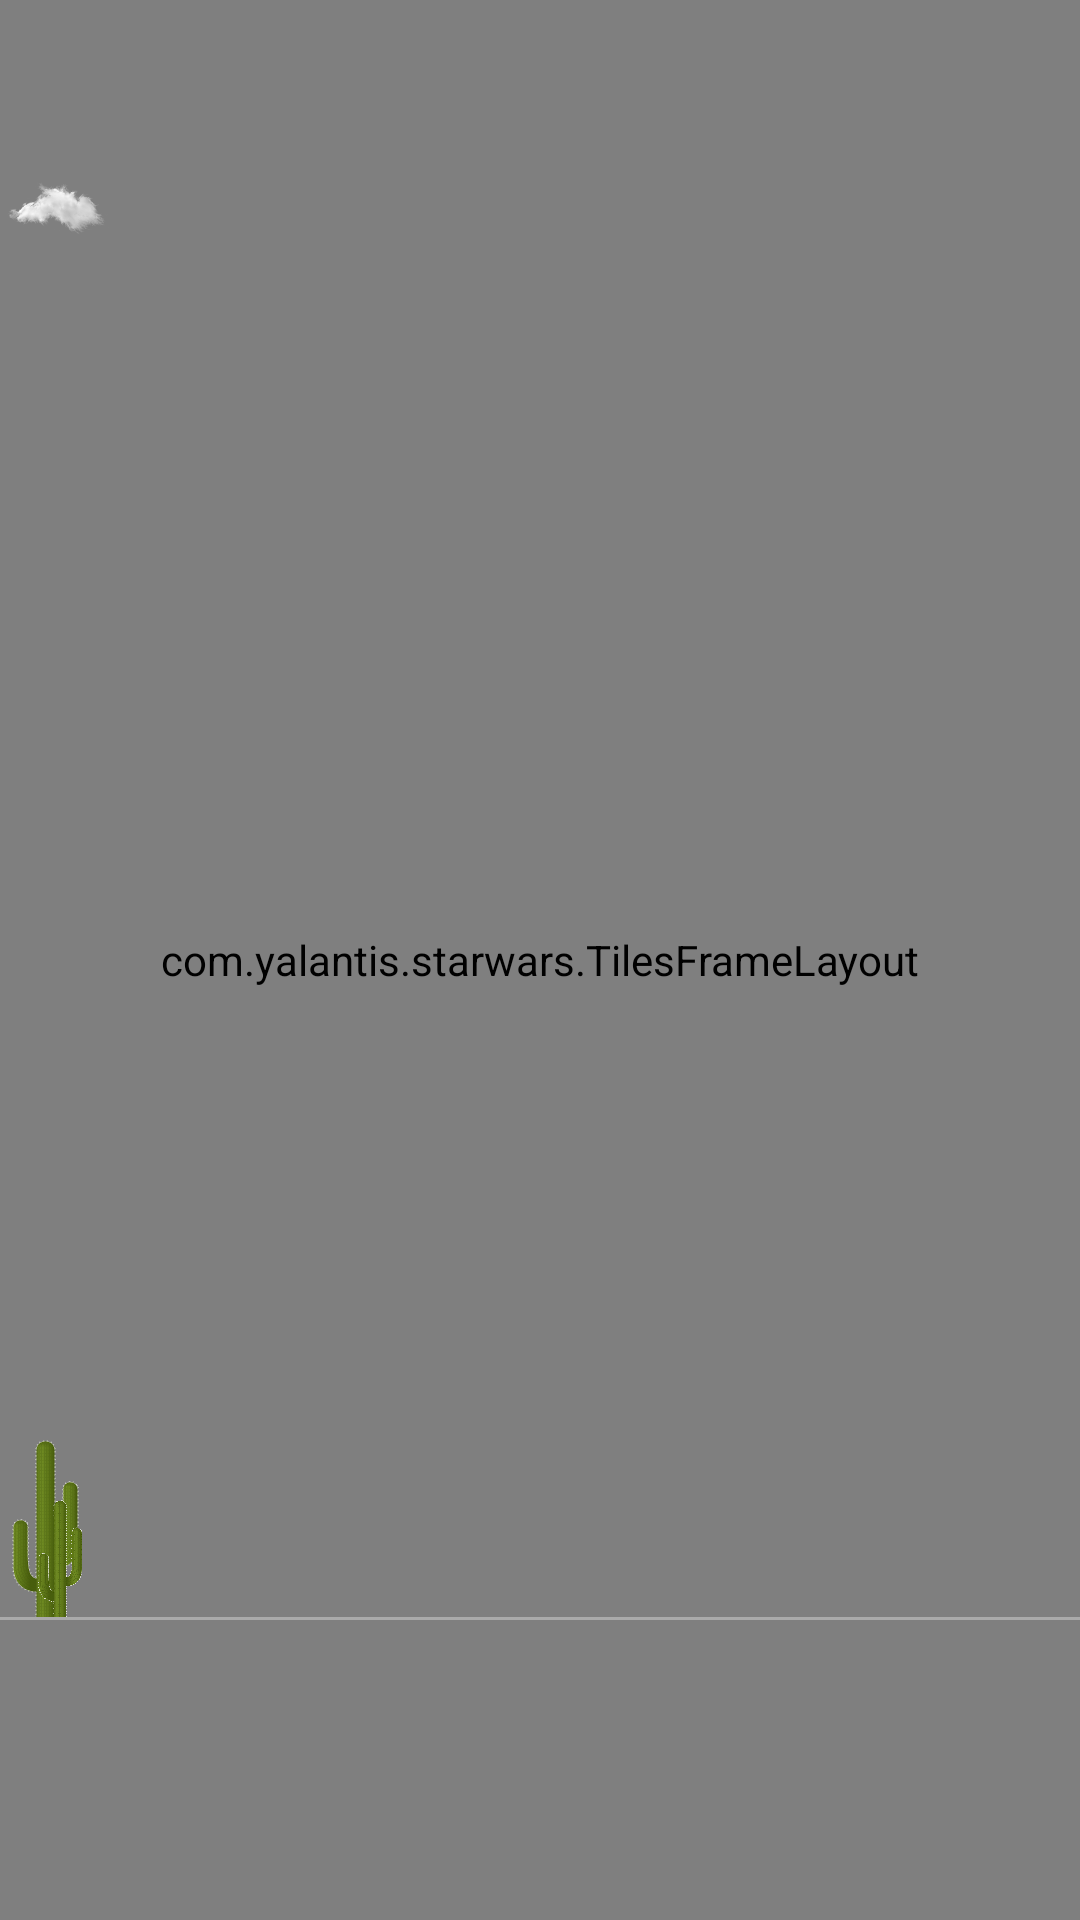

Layout XML and referenced resources for this Android screen:
<!-- AndroidManifest.xml: application theme AppTheme.NoActionBar -->
<!-- res/layout/activity_game.xml -->
<?xml version="1.0" encoding="utf-8"?>
<RelativeLayout xmlns:android="http://schemas.android.com/apk/res/android"
    xmlns:app="http://schemas.android.com/apk/res-auto"
    android:id="@+id/activity_google_game"
    android:layout_width="match_parent"
    android:layout_height="match_parent"
    android:background="#AF8964">

    <ImageView
        android:id="@+id/restart"
        android:layout_width="40dp"
        android:layout_height="40dp"
        android:layout_alignParentBottom="true"
        android:layout_alignParentEnd="true"
        android:layout_alignParentRight="true"
        android:layout_margin="20dp"
        android:contentDescription="@null"
        android:src="@drawable/restart" />

    <View
        android:id="@+id/bg_view"
        android:layout_width="match_parent"
        android:layout_height="wrap_content"
        android:layout_alignBottom="@+id/view"
        android:background="@drawable/landscape1" />

    <TextView
        android:id="@+id/score_text"
        android:layout_width="wrap_content"
        android:layout_height="wrap_content"
        android:layout_alignParentBottom="true"
        android:textColor="#000000"
        android:textSize="24sp"
        android:layout_margin="10dp"
        android:text="@string/score_0"
        android:textStyle="bold" />

    <com.yalantis.starwars.TilesFrameLayout
        android:id="@+id/tiles_frame_layout"
        android:layout_width="match_parent"
        android:layout_height="match_parent"
        app:sw_animationDuration="1500"
        app:sw_numberOfTilesX="35">

        <ImageView
            android:id="@+id/firstCloud"
            android:layout_width="60dp"
            android:layout_height="30dp"
            android:layout_marginTop="60dp"
            android:contentDescription="@null"
            android:src="@drawable/clouds_new" />
    </com.yalantis.starwars.TilesFrameLayout>

    <ImageView
        android:id="@+id/secondCloud"
        android:layout_width="40dp"
        android:layout_height="20dp"
        android:layout_marginTop="60dp"
        android:contentDescription="@null"
        android:src="@drawable/clouds_new" />

    <ImageView
        android:id="@+id/tree2"
        android:layout_width="30dp"
        android:layout_height="60dp"
        android:layout_alignBottom="@+id/view"
        android:contentDescription="@null"
        android:src="@drawable/cactus_new" />

    <ImageView
        android:id="@+id/tree1"
        android:layout_width="40dp"
        android:layout_height="40dp"
        android:layout_alignBottom="@+id/view"
        android:contentDescription="@null"
        android:src="@drawable/cactus_new" />

    <ImageView
        android:id="@+id/object"
        android:layout_width="40dp"
        android:layout_height="40dp"
        android:layout_above="@+id/view"
        android:layout_marginLeft="30dp"
        android:layout_marginStart="30dp"
        android:contentDescription="@null" />

    <View
        android:id="@+id/view"
        android:layout_width="match_parent"
        android:layout_height="1dp"
        android:layout_alignParentBottom="true"
        android:layout_marginBottom="100dp"
        android:background="@android:color/darker_gray" />

    <View
        android:layout_width="match_parent"
        android:layout_height="match_parent"
        android:layout_below="@+id/view"
        android:background="#AF8964" />

</RelativeLayout>
<!-- resources referenced by this layout -->
<resources>
  <!-- drawable cactus_new: png bitmap (drawable, 41871 bytes) -->
  <!-- drawable clouds_new: png bitmap (drawable, 14696 bytes) -->
  <!-- drawable landscape1: png bitmap (drawable, 482047 bytes) -->
  <!-- drawable restart: png bitmap (drawable, 1187 bytes) -->
  <string name="score_0">Score : 0</string>
  <style name="AppTheme.NoActionBar">
          <item name="windowActionBar">false</item>
          <item name="windowNoTitle">true</item>
          <item name="android:windowTranslucentStatus">true</item>
      </style>
</resources>
